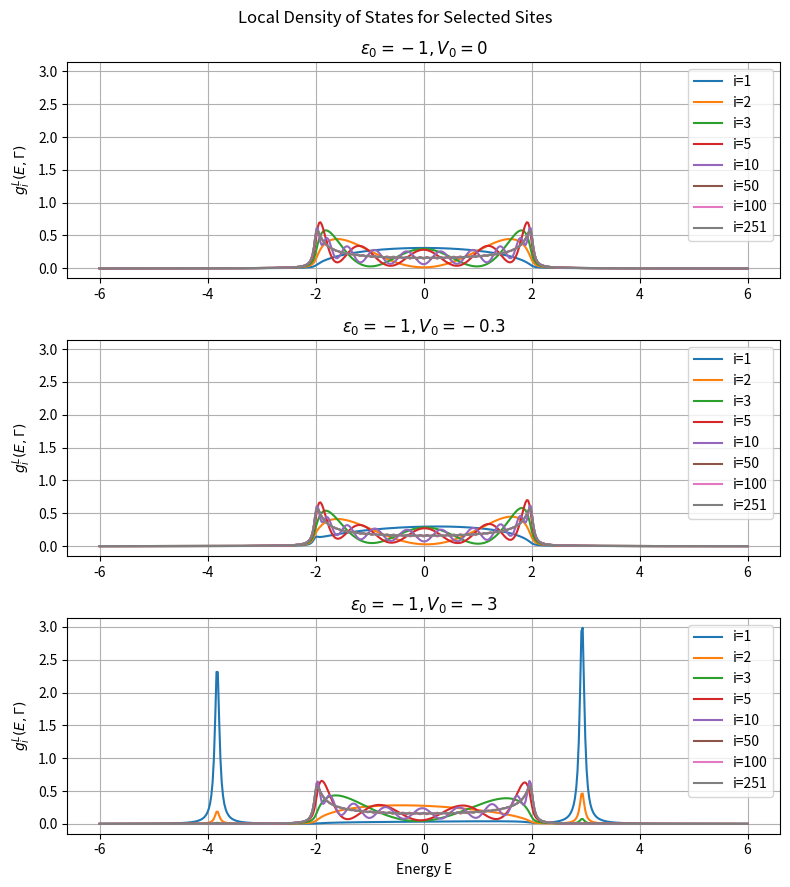

Write the Python code that produced this figure.
import numpy as np
import matplotlib.pyplot as plt

N = 501         # Chain length
V = -1          # Hopping term
epsilon = 0     # On-site energy
gamma = 0.05    # Broadening factor
LDOS_sites = [1, 2, 3, 5, 10, 50, 100, 251] 
energy_range = np.linspace(-6, 6, 500)  # Energy range for LDOS calculation

def hamiltonian(n, e, V, e0, v0):
    "Create a Hamiltonian"
    upper = np.diag(V * np.ones(n-1), 1)
    middle = np.diag(e * np.ones(n), 0)
    lower = np.diag(V * np.ones(n-1), -1)
    H = upper + middle + lower
    H[0, -1] = v0
    H[-1, 0] = v0
    H[-1, -1] = e0
    return H

def sums(gamma, eigenvec, lamb, energy, eigenergy, site):
    "Each term in the sum"
    return (gamma / np.pi) * (eigenvec[site-1, lamb] ** 2) / ((energy - eigenergy[lamb])**2 + gamma**2)

def compute_LDOS(LDOS_sites, energy_range, H):
    "Function for fining the LDOS"
    # Find eigenenergies and eigenvectors
    eigenenergies, eigenvectors = np.linalg.eigh(H)

    # Initialize LDOS as a dictionary
    LDOS = {site: np.zeros(len(energy_range)) for site in LDOS_sites}
    
    # Compute LDOS for each site of interest
    for site in LDOS_sites:
        for i, E in enumerate(energy_range):
            for lamb in range(N):
                LDOS[site][i] += sums(gamma=gamma, eigenvec=eigenvectors, 
                                      lamb=lamb, energy=E, 
                                      eigenergy=eigenenergies, site=site)
    return LDOS # Return the LDOS

# Different parameter sets (e0, v0)
param_list = [(-1, 0), (-1, -0.3), (-1, -3)]

# Create figure with 3 subplots
fig, axes = plt.subplots(3, 1, figsize=(8, 9), sharey=True)
fig.suptitle("Local Density of States for Selected Sites")

# Loop over different parameter sets and plot in subplots
for idx, (e0, v0) in enumerate(param_list):
    H = hamiltonian(N, epsilon, V, e0, v0)  # Compute Hamiltonian
    LDOS = compute_LDOS(LDOS_sites, energy_range, H)  # Compute LDOS
    
    for site in LDOS_sites:
        axes[idx].plot(energy_range, LDOS[site], label=f"i={site}")
    
    axes[idx].set_title(f"$\epsilon_0={e0}, V_0={v0}$")
    axes[idx].set_ylabel(r"$g^L_{i}(E, \Gamma)$")
    axes[idx].legend()
    axes[idx].grid()

# Set common x-axis
axes[2].set_xlabel("Energy E")
plt.tight_layout()
plt.show()


plt.savefig("task2.pdf")


